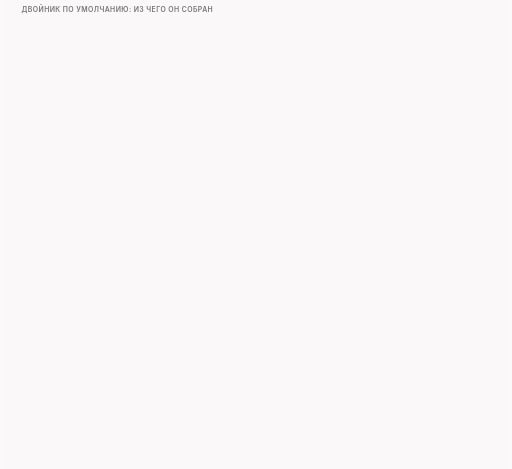
t = 0.00 s
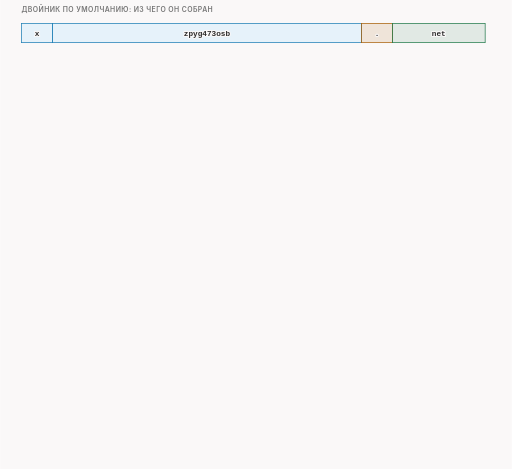
t = 1.71 s
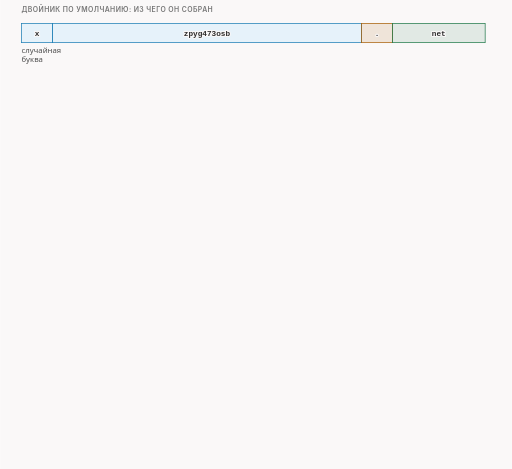
t = 3.21 s
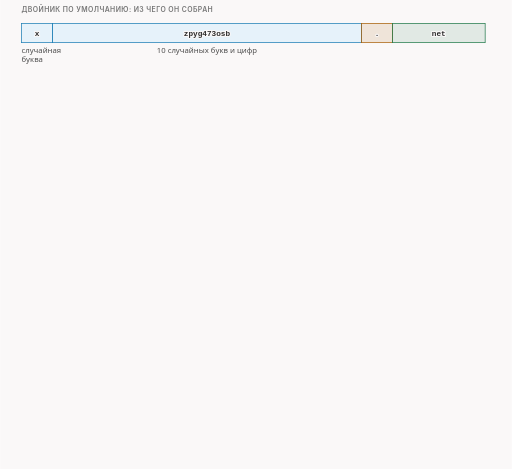
t = 4.98 s
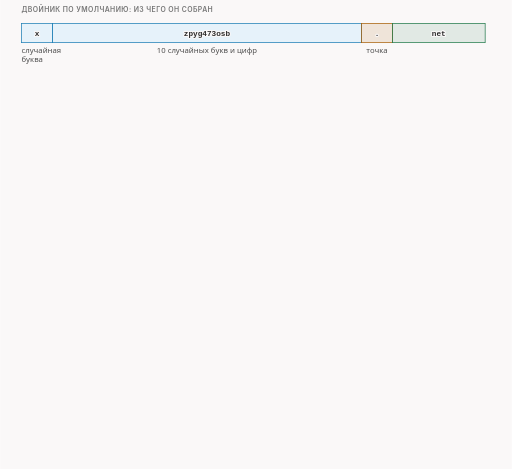
t = 6.74 s
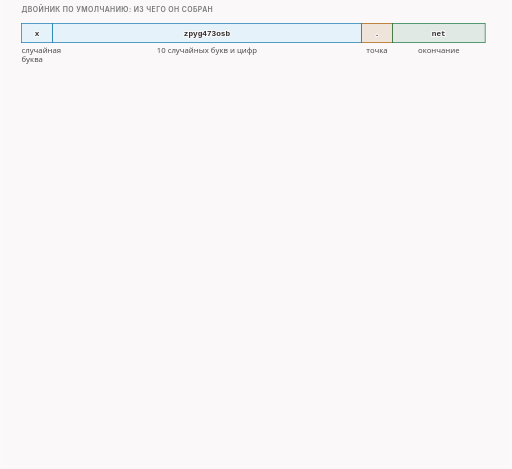
t = 8.23 s

The animated SVG that drew these frames (rendered in a browser with its animation timeline set to each time). Animation: 24 CSS @keyframes rules; frames cover the first 8.22 s, repeats indefinitely.

<svg xmlns="http://www.w3.org/2000/svg" class="v08-s16-default-and-template" viewBox="0 0 960 880" width="960" height="880" role="img" aria-labelledby="v08-s16-default-and-template-t v08-s16-default-and-template-d">
<title id="v08-s16-default-and-template-t">Двойник по умолчанию и шаблон host</title>
<desc id="v08-s16-default-and-template-d">Как собран двойник по умолчанию и как работает шаблон host: без шаблона для имён от семи байт это одна случайная буква, десять случайных букв и цифр, точка и одно из шести окончаний, в прогоне функций на две тысячи вызовов длина ни разу не сбилась, а каждое окончание выпало от 300 до 400 раз; шаблон подгоняется под нужную длину в 15 байт, короче больше чем на один символ дают случайные символы, точку и шаблон, короче ровно на один дают точку впереди, такой же длины даёт сам шаблон, длиннее дают его хвост; провод с шаблоном такой же, как без него, а в проверке шаблон из десяти символов при нужных 11 даёт точку впереди, а при нужных 16 даёт пять случайных символов, точку и шаблон.</desc>
<style>.v08-s16-default-and-template{--fg:var(--dark,#2b2b2b);--fg2:var(--darkgray,#4e4e4e);--mute:var(--gray,#767676);--line:var(--lightgray,#d4d4d4);--acc:var(--secondary,#1f7fb5);--tint:var(--highlight,rgba(178,225,255,.28));--bg:var(--light,#faf8f8);--rej:#c4372b;--rejt:rgba(196,55,43,.10);--ok:#237a4b;--okt:rgba(35,122,75,.11);--amb:#a8610a;--ambt:rgba(168,97,10,.13)}
@media (prefers-color-scheme:dark){.v08-s16-default-and-template{--fg:var(--dark,#ebebec);--fg2:var(--darkgray,#d4d4d4);--mute:var(--gray,#9a9a9a);--line:var(--lightgray,#4a474a);--acc:var(--secondary,#b2e1ff);--tint:var(--highlight,rgba(178,225,255,.14));--bg:var(--light,#161618);--rej:#ff8f80;--rejt:rgba(255,143,128,.14);--ok:#7fd9a1;--okt:rgba(127,217,161,.13);--amb:#f0b866;--ambt:rgba(240,184,102,.14)}}
.v08-s16-default-and-template .bg{fill:var(--bg)}
.v08-s16-default-and-template text{font-family:var(--bodyFont,'Source Sans 3'),system-ui,-apple-system,'Segoe UI',Roboto,sans-serif;font-size:16px;fill:var(--fg2);paint-order:stroke;stroke:var(--bg);stroke-width:4px;stroke-linejoin:round}
.v08-s16-default-and-template .tk{font-weight:600;fill:var(--fg)}
.v08-s16-default-and-template .sm{font-size:14.5px}
.v08-s16-default-and-template .m{font-family:var(--codeFont,'JetBrains Mono'),ui-monospace,'Cascadia Code',Consolas,monospace;font-size:14.5px}
.v08-s16-default-and-template .mk{font-family:var(--codeFont,'JetBrains Mono'),ui-monospace,'Cascadia Code',Consolas,monospace;font-size:14.5px;font-weight:600;fill:var(--fg)}
.v08-s16-default-and-template .hx{font-family:var(--codeFont,'JetBrains Mono'),ui-monospace,'Cascadia Code',Consolas,monospace;font-size:14px;font-weight:600;fill:var(--fg);stroke:none}
.v08-s16-default-and-template .ix{font-family:var(--codeFont,'JetBrains Mono'),ui-monospace,'Cascadia Code',Consolas,monospace;font-size:13px;fill:var(--mute);stroke:none}
.v08-s16-default-and-template .big{font-size:22px}
.v08-s16-default-and-template .ml{font-family:var(--codeFont,'JetBrains Mono'),ui-monospace,'Cascadia Code',Consolas,monospace;font-size:17px;font-weight:600;fill:var(--fg)}
.v08-s16-default-and-template .cap{font-family:var(--headerFont,Inter),system-ui,-apple-system,'Segoe UI',Roboto,sans-serif;font-size:13px;font-weight:600;letter-spacing:.06em;text-transform:uppercase;fill:var(--mute)}
.v08-s16-default-and-template .mu{fill:var(--mute)}.v08-s16-default-and-template .fg{fill:var(--fg)}.v08-s16-default-and-template .acc{fill:var(--acc)}.v08-s16-default-and-template .rej{fill:var(--rej)}.v08-s16-default-and-template .ok{fill:var(--ok)}.v08-s16-default-and-template .amb{fill:var(--amb)}
.v08-s16-default-and-template .c{text-anchor:middle}.v08-s16-default-and-template .r{text-anchor:end}.v08-s16-default-and-template .ns{stroke:none}
.v08-s16-default-and-template .bx{fill:var(--bg);stroke:var(--line);stroke-width:1.4}
.v08-s16-default-and-template .bxs{fill:var(--bg);stroke:var(--mute);stroke-width:1.4}
.v08-s16-default-and-template .bxa{fill:var(--tint);stroke:var(--acc);stroke-width:1.4}
.v08-s16-default-and-template .bxr{fill:var(--rejt);stroke:var(--rej);stroke-width:1.4}
.v08-s16-default-and-template .bxo{fill:var(--okt);stroke:var(--ok);stroke-width:1.4}
.v08-s16-default-and-template .bxb{fill:var(--ambt);stroke:var(--amb);stroke-width:1.4}
.v08-s16-default-and-template .pl{fill:var(--bg);stroke:var(--fg);stroke-width:1.6}
.v08-s16-default-and-template .fs{fill:var(--mute);fill-opacity:.22;stroke:none}
.v08-s16-default-and-template .bxg{fill:var(--mute);fill-opacity:.2;stroke:var(--mute);stroke-width:1.4}
.v08-s16-default-and-template .bxn{fill:none;stroke:var(--fg);stroke-width:2}
.v08-s16-default-and-template .bxd{fill:none;stroke:var(--mute);stroke-width:1.3;stroke-dasharray:5 4}
.v08-s16-default-and-template .fa{fill:var(--tint);stroke:none}.v08-s16-default-and-template .fr{fill:var(--rejt);stroke:none}.v08-s16-default-and-template .fb{fill:var(--ambt);stroke:none}.v08-s16-default-and-template .fo{fill:var(--okt);stroke:none}
.v08-s16-default-and-template .lm{fill:none;stroke:var(--mute);stroke-width:1.4}
.v08-s16-default-and-template .lmd{fill:none;stroke:var(--mute);stroke-width:1.4;stroke-dasharray:5 4}
.v08-s16-default-and-template .la{fill:none;stroke:var(--acc);stroke-width:2}
.v08-s16-default-and-template .lf{fill:none;stroke:var(--fg2);stroke-width:2}
.v08-s16-default-and-template .lr{fill:none;stroke:var(--rej);stroke-width:2.4}
.v08-s16-default-and-template .lcut{fill:none;stroke:var(--rej);stroke-width:1.8;stroke-dasharray:6 4}
.v08-s16-default-and-template .lb{fill:none;stroke:var(--amb);stroke-width:2}
.v08-s16-default-and-template .lo{fill:none;stroke:var(--ok);stroke-width:2.4}
.v08-s16-default-and-template .hf{fill:var(--fg2)}.v08-s16-default-and-template .ha{fill:var(--acc)}.v08-s16-default-and-template .hr{fill:var(--rej)}.v08-s16-default-and-template .hm{fill:var(--mute)}.v08-s16-default-and-template .hb{fill:var(--amb)}
.v08-s16-default-and-template .fun{fill:var(--tint);stroke:var(--acc);stroke-width:1;stroke-opacity:.55}
.v08-s16-default-and-template .a{animation-duration:70s;animation-timing-function:cubic-bezier(.3,.6,.25,1);animation-iteration-count:infinite;animation-fill-mode:both}
@media (prefers-reduced-motion:reduce){.v08-s16-default-and-template .a{animation:none}.v08-s16-default-and-template .tr{display:none}}
.v08-s16-default-and-template .fl{fill:var(--bg);stroke:none}
.v08-s16-default-and-template .bxw{fill:var(--bg);stroke:var(--amb);stroke-width:1.4;stroke-dasharray:5 4}
.v08-s16-default-and-template .bxwa{fill:var(--bg);stroke:var(--acc);stroke-width:1.4;stroke-dasharray:5 4}
.v08-s16-default-and-template .bxrd{fill:none;stroke:var(--rej);stroke-width:2.4;stroke-dasharray:6 4}
.v08-s16-default-and-template .lbd{fill:none;stroke:var(--amb);stroke-width:2;stroke-dasharray:6 4}
.v08-s16-default-and-template .bxz{fill:var(--mute);fill-opacity:.28;stroke:var(--mute);stroke-width:1.2}
.v08-s16-default-and-template .bxoo{fill:var(--bg);stroke:var(--ok);stroke-width:2.2}
.v08-s16-default-and-template .bxbb{fill:var(--bg);stroke:var(--amb);stroke-width:2.2}
.v08-s16-default-and-template .bxrr{fill:var(--bg);stroke:var(--rej);stroke-width:2.2}
.v08-s16-default-and-template .bxaa{fill:var(--bg);stroke:var(--acc);stroke-width:2.2}
@keyframes v08-s16-default-and-template-k1{0.0%{opacity:0}1.429%{opacity:0}2.071%{opacity:1}97.571%{opacity:1}98.429%{opacity:0}100%{opacity:0}}.v08-s16-default-and-template .e1{animation-name:v08-s16-default-and-template-k1}@keyframes v08-s16-default-and-template-k2{0.0%{opacity:0}3.571%{opacity:0}4.214%{opacity:1}97.571%{opacity:1}98.429%{opacity:0}100%{opacity:0}}.v08-s16-default-and-template .e2{animation-name:v08-s16-default-and-template-k2}@keyframes v08-s16-default-and-template-k3{0.0%{opacity:0}5.714%{opacity:0}6.357%{opacity:1}97.571%{opacity:1}98.429%{opacity:0}100%{opacity:0}}.v08-s16-default-and-template .e3{animation-name:v08-s16-default-and-template-k3}@keyframes v08-s16-default-and-template-k4{0.0%{opacity:0}7.857%{opacity:0}8.5%{opacity:1}97.571%{opacity:1}98.429%{opacity:0}100%{opacity:0}}.v08-s16-default-and-template .e4{animation-name:v08-s16-default-and-template-k4}@keyframes v08-s16-default-and-template-k5{0.0%{opacity:0}10.0%{opacity:0}10.643%{opacity:1}97.571%{opacity:1}98.429%{opacity:0}100%{opacity:0}}.v08-s16-default-and-template .e5{animation-name:v08-s16-default-and-template-k5}@keyframes v08-s16-default-and-template-k6{0.0%{opacity:0}12.857%{opacity:0}13.5%{opacity:1}97.571%{opacity:1}98.429%{opacity:0}100%{opacity:0}}.v08-s16-default-and-template .e6{animation-name:v08-s16-default-and-template-k6}@keyframes v08-s16-default-and-template-k7{0.0%{opacity:0}15.0%{opacity:0}15.643%{opacity:1}97.571%{opacity:1}98.429%{opacity:0}100%{opacity:0}}.v08-s16-default-and-template .e7{animation-name:v08-s16-default-and-template-k7}@keyframes v08-s16-default-and-template-k8{0.0%{opacity:0}18.571%{opacity:0}19.214%{opacity:1}97.571%{opacity:1}98.429%{opacity:0}100%{opacity:0}}.v08-s16-default-and-template .e8{animation-name:v08-s16-default-and-template-k8}@keyframes v08-s16-default-and-template-k9{0.0%{opacity:0}20.714%{opacity:0}21.357%{opacity:1}97.571%{opacity:1}98.429%{opacity:0}100%{opacity:0}}.v08-s16-default-and-template .e9{animation-name:v08-s16-default-and-template-k9}@keyframes v08-s16-default-and-template-k10{0.0%{opacity:0}24.286%{opacity:0}24.929%{opacity:1}97.571%{opacity:1}98.429%{opacity:0}100%{opacity:0}}.v08-s16-default-and-template .e10{animation-name:v08-s16-default-and-template-k10}@keyframes v08-s16-default-and-template-k11{0.0%{opacity:0}28.571%{opacity:0}29.214%{opacity:1}97.571%{opacity:1}98.429%{opacity:0}100%{opacity:0}}.v08-s16-default-and-template .e11{animation-name:v08-s16-default-and-template-k11}@keyframes v08-s16-default-and-template-k12{0.0%{opacity:0}32.857%{opacity:0}33.5%{opacity:1}97.571%{opacity:1}98.429%{opacity:0}100%{opacity:0}}.v08-s16-default-and-template .e12{animation-name:v08-s16-default-and-template-k12}@keyframes v08-s16-default-and-template-k13{0.0%{opacity:0}35.714%{opacity:0}36.357%{opacity:1}97.571%{opacity:1}98.429%{opacity:0}100%{opacity:0}}.v08-s16-default-and-template .e13{animation-name:v08-s16-default-and-template-k13}@keyframes v08-s16-default-and-template-k14{0.0%{opacity:0}40.0%{opacity:0}40.643%{opacity:1}97.571%{opacity:1}98.429%{opacity:0}100%{opacity:0}}.v08-s16-default-and-template .e14{animation-name:v08-s16-default-and-template-k14}@keyframes v08-s16-default-and-template-k15{0.0%{opacity:0}44.286%{opacity:0}44.929%{opacity:1}97.571%{opacity:1}98.429%{opacity:0}100%{opacity:0}}.v08-s16-default-and-template .e15{animation-name:v08-s16-default-and-template-k15}@keyframes v08-s16-default-and-template-k16{0.0%{opacity:0}48.571%{opacity:0}49.214%{opacity:1}97.571%{opacity:1}98.429%{opacity:0}100%{opacity:0}}.v08-s16-default-and-template .e16{animation-name:v08-s16-default-and-template-k16}@keyframes v08-s16-default-and-template-k17{0.0%{opacity:0}52.857%{opacity:0}53.5%{opacity:1}97.571%{opacity:1}98.429%{opacity:0}100%{opacity:0}}.v08-s16-default-and-template .e17{animation-name:v08-s16-default-and-template-k17}@keyframes v08-s16-default-and-template-k18{0.0%{opacity:0}55.714%{opacity:0}56.357%{opacity:1}97.571%{opacity:1}98.429%{opacity:0}100%{opacity:0}}.v08-s16-default-and-template .e18{animation-name:v08-s16-default-and-template-k18}@keyframes v08-s16-default-and-template-k19{0.0%{opacity:0}57.857%{opacity:0}58.5%{opacity:1}97.571%{opacity:1}98.429%{opacity:0}100%{opacity:0}}.v08-s16-default-and-template .e19{animation-name:v08-s16-default-and-template-k19}@keyframes v08-s16-default-and-template-k20{0.0%{opacity:0}61.429%{opacity:0}62.071%{opacity:1}97.571%{opacity:1}98.429%{opacity:0}100%{opacity:0}}.v08-s16-default-and-template .e20{animation-name:v08-s16-default-and-template-k20}@keyframes v08-s16-default-and-template-k21{0.0%{opacity:0}62.857%{opacity:0}63.5%{opacity:1}97.571%{opacity:1}98.429%{opacity:0}100%{opacity:0}}.v08-s16-default-and-template .e21{animation-name:v08-s16-default-and-template-k21}@keyframes v08-s16-default-and-template-k22{0.0%{opacity:0}71.429%{opacity:0}72.071%{opacity:1}97.571%{opacity:1}98.429%{opacity:0}100%{opacity:0}}.v08-s16-default-and-template .e22{animation-name:v08-s16-default-and-template-k22}@keyframes v08-s16-default-and-template-k23{0.0%{opacity:0}65.714%{opacity:0}66.357%{opacity:1}97.571%{opacity:1}98.429%{opacity:0}100%{opacity:0}}.v08-s16-default-and-template .e23{animation-name:v08-s16-default-and-template-k23}@keyframes v08-s16-default-and-template-k24{0.0%{opacity:0}74.286%{opacity:0}74.929%{opacity:1}97.571%{opacity:1}98.429%{opacity:0}100%{opacity:0}}.v08-s16-default-and-template .e24{animation-name:v08-s16-default-and-template-k24}</style>
<rect class="bg" x="0" y="0" width="960" height="880"/>
<g><text class="cap" x="40" y="22">двойник по умолчанию: из чего он собран</text></g>
<g class="a e1"><rect class="bxa" x="40" y="44" width="58" height="36" rx="0"/><text class="mk c" x="69" y="68">x</text><rect class="bxa" x="98" y="44" width="580" height="36" rx="0"/><text class="mk c" x="388" y="68">zpyg473osb</text><rect class="bxb" x="678" y="44" width="58" height="36" rx="0"/><text class="mk c" x="707" y="68">.</text><rect class="bxo" x="736" y="44" width="174" height="36" rx="0"/><text class="mk c" x="823" y="68">net</text></g>
<g class="a e2"><text class="sm" x="40" y="100">случайная</text><text class="sm" x="40" y="117">буква</text></g>
<g class="a e3"><text class="sm c" x="388" y="100">10 случайных букв и цифр</text></g>
<g class="a e4"><text class="sm c" x="707" y="100">точка</text></g>
<g class="a e5"><text class="sm c" x="823" y="100">окончание</text></g>
<g class="a e6"><text class="sm tk" x="40" y="144">1 + 10 + 1 + 3 = 15 байт, как у настоящего имени; пример из нашего запуска, буквы случайные</text></g>
<g class="a e7"><text class="sm" x="40" y="166">так для имён от 7 байт; окончание одно из шести:</text><rect class="bxo" x="430" y="150" width="70" height="24" rx="12"/><text class="m tk c" x="465" y="167">com</text><rect class="bxo" x="508" y="150" width="70" height="24" rx="12"/><text class="m tk c" x="543" y="167">org</text><rect class="bxo" x="586" y="150" width="70" height="24" rx="12"/><text class="m tk c" x="621" y="167">net</text><rect class="bxo" x="664" y="150" width="70" height="24" rx="12"/><text class="m tk c" x="699" y="167">edu</text><rect class="bxo" x="742" y="150" width="70" height="24" rx="12"/><text class="m tk c" x="777" y="167">gov</text><rect class="bxo" x="820" y="150" width="70" height="24" rx="12"/><text class="m tk c" x="855" y="167">biz</text></g>
<g class="a e8"><text class="cap" x="40" y="204">прогон функций: 2000 вызовов с длиной 15</text><rect class="bxb" x="796.4" y="190" width="123.6" height="20" rx="10"/><text class="ix c fg" x="858.2" y="204">прогон функций</text></g>
<g class="a e9"><text class="m tk" x="40" y="235">biz</text><rect class="bxd" x="86" y="220" width="170" height="20" rx="3"/><rect class="bxa" x="86" y="220" width="140.2" height="20" rx="3"/><path class="lm" d="M213.5 220L213.5 240"/><text class="sm tk" x="266" y="235">330</text><text class="m tk" x="40" y="263">com</text><rect class="bxd" x="86" y="248" width="170" height="20" rx="3"/><rect class="bxa" x="86" y="248" width="163.2" height="20" rx="3"/><path class="lm" d="M213.5 248L213.5 268"/><text class="sm tk" x="266" y="263">384</text><text class="m tk" x="40" y="291">edu</text><rect class="bxd" x="86" y="276" width="170" height="20" rx="3"/><rect class="bxa" x="86" y="276" width="135.2" height="20" rx="3"/><path class="lm" d="M213.5 276L213.5 296"/><text class="sm tk" x="266" y="291">318</text><text class="m tk" x="340" y="235">gov</text><rect class="bxd" x="386" y="220" width="170" height="20" rx="3"/><rect class="bxa" x="386" y="220" width="135.2" height="20" rx="3"/><path class="lm" d="M513.5 220L513.5 240"/><text class="sm tk" x="566" y="235">318</text><text class="m tk" x="340" y="263">net</text><rect class="bxd" x="386" y="248" width="170" height="20" rx="3"/><rect class="bxa" x="386" y="248" width="133" height="20" rx="3"/><path class="lm" d="M513.5 248L513.5 268"/><text class="sm tk" x="566" y="263">313</text><text class="m tk" x="340" y="291">org</text><rect class="bxd" x="386" y="276" width="170" height="20" rx="3"/><rect class="bxa" x="386" y="276" width="143.2" height="20" rx="3"/><path class="lm" d="M513.5 276L513.5 296"/><text class="sm tk" x="566" y="291">337</text><text class="ix mu" x="40" y="312">рамка: 400 выпадений, черта: 300</text></g>
<g class="a e10"><rect class="bxo" x="640" y="216" width="280" height="84" rx="8"/><text class="sm tk" x="654" y="240">длина не сбилась ни разу:</text><text class="sm" x="654" y="260">ошибок длины 0 из 2000</text><text class="sm" x="654" y="282">каждое окончание 300 – 400 раз</text></g>
<g class="a e11"><rect class="bx" x="40" y="330" width="880" height="36" rx="8"/><text class="sm tk" x="54" y="353">зачем шаблон host?</text><text class="sm" x="240" y="353">чтобы двойник выглядел как имя, которое пропускает читатель</text><rect class="bxs" x="751.1" y="338" width="154.9" height="20" rx="10"/><text class="ix c fg" x="828.5" y="352">по общим сведениям</text></g>
<g class="a e12"><text class="cap" x="40" y="392">шаблон под нужную длину 15: четыре правила</text></g>
<g class="a e13"><rect class="bx" x="40" y="404" width="880" height="56" rx="6"/><text class="sm tk" x="52" y="426">короче больше чем на один</text><text class="sm" x="52" y="446">случайные + точка + шаблон</text><rect class="bxb" x="320" y="410" width="22" height="22" rx="0"/><text class="ix c fg" x="331" y="426">f</text><rect class="bxb" x="342" y="410" width="22" height="22" rx="0"/><text class="ix c fg" x="353" y="426">o</text><rect class="bxb" x="364" y="410" width="22" height="22" rx="0"/><text class="ix c fg" x="375" y="426">0</text><rect class="bxb" x="386" y="410" width="22" height="22" rx="0"/><text class="ix c fg" x="397" y="426">i</text><rect class="bxb" x="408" y="410" width="22" height="22" rx="0"/><text class="ix c fg" x="419" y="426">9</text><rect class="bxb" x="430" y="410" width="22" height="22" rx="0"/><text class="ix c fg" x="441" y="426">d</text><rect class="bxb" x="452" y="410" width="22" height="22" rx="0"/><text class="ix c fg" x="463" y="426">t</text><rect class="bxb" x="474" y="410" width="22" height="22" rx="0"/><text class="ix c fg" x="485" y="426">r</text><rect class="bxb" x="496" y="410" width="22" height="22" rx="0"/><text class="ix c fg" x="507" y="426">p</text><rect class="bxs" x="518" y="410" width="22" height="22" rx="0"/><text class="ix c fg" x="529" y="426">.</text><rect class="bxa" x="540" y="410" width="22" height="22" rx="0"/><text class="ix c fg" x="551" y="426">y</text><rect class="bxa" x="562" y="410" width="22" height="22" rx="0"/><text class="ix c fg" x="573" y="426">a</text><rect class="bxa" x="584" y="410" width="22" height="22" rx="0"/><text class="ix c fg" x="595" y="426">.</text><rect class="bxa" x="606" y="410" width="22" height="22" rx="0"/><text class="ix c fg" x="617" y="426">r</text><rect class="bxa" x="628" y="410" width="22" height="22" rx="0"/><text class="ix c fg" x="639" y="426">u</text><text class="ix mu" x="320" y="450">шаблон ya.ru, 5 символов</text><text class="sm tk" x="670" y="426">9 + 6 = 15</text><rect class="bxa" x="790.2" y="434" width="115.8" height="20" rx="10"/><text class="ix c fg" x="848.1" y="448">в нашем тесте</text></g>
<g class="a e14"><rect class="bx" x="40" y="466" width="880" height="56" rx="6"/><text class="sm tk" x="52" y="488">короче ровно на один</text><text class="sm" x="52" y="508">точка впереди</text><rect class="bxs" x="320" y="472" width="22" height="22" rx="0"/><text class="ix c fg" x="331" y="488">.</text><rect class="bxa" x="342" y="472" width="22" height="22" rx="0"/><text class="ix c fg" x="353" y="488">w</text><rect class="bxa" x="364" y="472" width="22" height="22" rx="0"/><text class="ix c fg" x="375" y="488">w</text><rect class="bxa" x="386" y="472" width="22" height="22" rx="0"/><text class="ix c fg" x="397" y="488">w</text><rect class="bxa" x="408" y="472" width="22" height="22" rx="0"/><text class="ix c fg" x="419" y="488">.</text><rect class="bxa" x="430" y="472" width="22" height="22" rx="0"/><text class="ix c fg" x="441" y="488">d</text><rect class="bxa" x="452" y="472" width="22" height="22" rx="0"/><text class="ix c fg" x="463" y="488">e</text><rect class="bxa" x="474" y="472" width="22" height="22" rx="0"/><text class="ix c fg" x="485" y="488">c</text><rect class="bxa" x="496" y="472" width="22" height="22" rx="0"/><text class="ix c fg" x="507" y="488">o</text><rect class="bxa" x="518" y="472" width="22" height="22" rx="0"/><text class="ix c fg" x="529" y="488">y</text><rect class="bxa" x="540" y="472" width="22" height="22" rx="0"/><text class="ix c fg" x="551" y="488">.</text><rect class="bxa" x="562" y="472" width="22" height="22" rx="0"/><text class="ix c fg" x="573" y="488">t</text><rect class="bxa" x="584" y="472" width="22" height="22" rx="0"/><text class="ix c fg" x="595" y="488">e</text><rect class="bxa" x="606" y="472" width="22" height="22" rx="0"/><text class="ix c fg" x="617" y="488">s</text><rect class="bxa" x="628" y="472" width="22" height="22" rx="0"/><text class="ix c fg" x="639" y="488">t</text><text class="ix mu" x="320" y="512">шаблон www.decoy.test, 14 символов</text><text class="sm tk" x="670" y="488">1 + 14 = 15</text><rect class="bxa" x="790.2" y="496" width="115.8" height="20" rx="10"/><text class="ix c fg" x="848.1" y="510">в нашем тесте</text></g>
<g class="a e15"><rect class="bx" x="40" y="528" width="880" height="56" rx="6"/><text class="sm tk" x="52" y="550">той же длины</text><text class="sm" x="52" y="570">сам шаблон</text><rect class="bxa" x="320" y="534" width="22" height="22" rx="0"/><text class="ix c fg" x="331" y="550">w</text><rect class="bxa" x="342" y="534" width="22" height="22" rx="0"/><text class="ix c fg" x="353" y="550">w</text><rect class="bxa" x="364" y="534" width="22" height="22" rx="0"/><text class="ix c fg" x="375" y="550">w</text><rect class="bxa" x="386" y="534" width="22" height="22" rx="0"/><text class="ix c fg" x="397" y="550">.</text><rect class="bxa" x="408" y="534" width="22" height="22" rx="0"/><text class="ix c fg" x="419" y="550">e</text><rect class="bxa" x="430" y="534" width="22" height="22" rx="0"/><text class="ix c fg" x="441" y="550">x</text><rect class="bxa" x="452" y="534" width="22" height="22" rx="0"/><text class="ix c fg" x="463" y="550">a</text><rect class="bxa" x="474" y="534" width="22" height="22" rx="0"/><text class="ix c fg" x="485" y="550">m</text><rect class="bxa" x="496" y="534" width="22" height="22" rx="0"/><text class="ix c fg" x="507" y="550">p</text><rect class="bxa" x="518" y="534" width="22" height="22" rx="0"/><text class="ix c fg" x="529" y="550">l</text><rect class="bxa" x="540" y="534" width="22" height="22" rx="0"/><text class="ix c fg" x="551" y="550">e</text><rect class="bxa" x="562" y="534" width="22" height="22" rx="0"/><text class="ix c fg" x="573" y="550">.</text><rect class="bxa" x="584" y="534" width="22" height="22" rx="0"/><text class="ix c fg" x="595" y="550">c</text><rect class="bxa" x="606" y="534" width="22" height="22" rx="0"/><text class="ix c fg" x="617" y="550">o</text><rect class="bxa" x="628" y="534" width="22" height="22" rx="0"/><text class="ix c fg" x="639" y="550">m</text><text class="ix mu" x="320" y="574">шаблон www.example.com, 15 символов</text><text class="sm tk" x="670" y="550">15</text><rect class="bxb" x="782.4" y="558" width="123.6" height="20" rx="10"/><text class="ix c fg" x="844.2" y="572">прогон функций</text></g>
<g class="a e16"><rect class="bx" x="40" y="590" width="880" height="56" rx="6"/><text class="sm tk" x="52" y="612">длиннее</text><text class="sm" x="52" y="632">хвост нужной длины</text><rect class="bxd" x="320" y="596" width="18" height="22" rx="0"/><text class="ix c mu" x="329" y="612">a</text><rect class="bxd" x="338" y="596" width="18" height="22" rx="0"/><text class="ix c mu" x="347" y="612">.</text><rect class="bxd" x="356" y="596" width="18" height="22" rx="0"/><text class="ix c mu" x="365" y="612">e</text><rect class="bxa" x="374" y="596" width="18" height="22" rx="0"/><text class="ix c fg" x="383" y="612">x</text><rect class="bxa" x="392" y="596" width="18" height="22" rx="0"/><text class="ix c fg" x="401" y="612">a</text><rect class="bxa" x="410" y="596" width="18" height="22" rx="0"/><text class="ix c fg" x="419" y="612">m</text><rect class="bxa" x="428" y="596" width="18" height="22" rx="0"/><text class="ix c fg" x="437" y="612">p</text><rect class="bxa" x="446" y="596" width="18" height="22" rx="0"/><text class="ix c fg" x="455" y="612">l</text><rect class="bxa" x="464" y="596" width="18" height="22" rx="0"/><text class="ix c fg" x="473" y="612">e</text><rect class="bxa" x="482" y="596" width="18" height="22" rx="0"/><text class="ix c fg" x="491" y="612">.</text><rect class="bxa" x="500" y="596" width="18" height="22" rx="0"/><text class="ix c fg" x="509" y="612">c</text><rect class="bxa" x="518" y="596" width="18" height="22" rx="0"/><text class="ix c fg" x="527" y="612">o</text><rect class="bxa" x="536" y="596" width="18" height="22" rx="0"/><text class="ix c fg" x="545" y="612">m</text><rect class="bxa" x="554" y="596" width="18" height="22" rx="0"/><text class="ix c fg" x="563" y="612">.</text><rect class="bxa" x="572" y="596" width="18" height="22" rx="0"/><text class="ix c fg" x="581" y="612">r</text><rect class="bxa" x="590" y="596" width="18" height="22" rx="0"/><text class="ix c fg" x="599" y="612">u</text><rect class="bxa" x="608" y="596" width="18" height="22" rx="0"/><text class="ix c fg" x="617" y="612">.</text><rect class="bxa" x="626" y="596" width="18" height="22" rx="0"/><text class="ix c fg" x="635" y="612">x</text><text class="ix mu" x="320" y="636">первые 3 байта отброшены: остаётся xample.com.ru.x</text><text class="sm tk" x="664" y="612">15 из 18</text><rect class="bxb" x="782.4" y="620" width="123.6" height="20" rx="10"/><text class="ix c fg" x="844.2" y="634">прогон функций</text></g>
<g class="a e17"><rect class="bxb" x="40" y="656" width="18" height="12" rx="2"/><text class="sm" x="66" y="667">случайные символы</text><rect class="bxs" x="250" y="656" width="18" height="12" rx="2"/><text class="sm" x="276" y="667">точка</text><rect class="bxa" x="350" y="656" width="18" height="12" rx="2"/><text class="sm" x="376" y="667">шаблон</text></g>
<g class="a e18"><text class="sm tk" x="40" y="700">провод запусков с шаблоном такой же, как без него:</text></g>
<g class="a e19"><rect class="bxa" x="40" y="710" width="120" height="40" rx="6"/><text class="sm tk c" x="100" y="728">97 Б</text><text class="ix c" x="100" y="745">часть</text><rect class="bxb" x="166" y="710" width="120" height="40" rx="6"/><text class="sm tk c" x="226" y="728">15 Б</text><text class="ix c" x="226" y="745">двойник</text><rect class="bxa" x="292" y="710" width="120" height="40" rx="6"/><text class="sm tk c" x="352" y="728">15 Б</text><text class="ix c" x="352" y="745">имя</text><rect class="bxb" x="418" y="710" width="120" height="40" rx="6"/><text class="sm tk c" x="478" y="728">15 Б</text><text class="ix c" x="478" y="745">двойник</text><rect class="bxa" x="544" y="710" width="120" height="40" rx="6"/><text class="sm tk c" x="604" y="728">138 Б</text><text class="ix c" x="604" y="745">хвост</text><text class="sm mu" x="676" y="735">= то же число, номера, длины</text></g>
<g class="a e20"><text class="cap" x="40" y="784">проверь себя: шаблон google.com, 10 символов</text><rect class="bxb" x="796.4" y="770" width="123.6" height="20" rx="10"/><text class="ix c fg" x="858.2" y="784">прогон функций</text></g>
<g class="a e21"><text class="sm tk" x="40" y="816">нужно 11</text><text class="sm" x="130" y="816">11 − 10 = 1: ровно на один короче</text></g>
<g class="a e22"><rect class="bxs" x="470" y="798" width="20" height="24" rx="0"/><text class="ix c fg" x="480" y="815">.</text><rect class="bxa" x="490" y="798" width="20" height="24" rx="0"/><text class="ix c fg" x="500" y="815">g</text><rect class="bxa" x="510" y="798" width="20" height="24" rx="0"/><text class="ix c fg" x="520" y="815">o</text><rect class="bxa" x="530" y="798" width="20" height="24" rx="0"/><text class="ix c fg" x="540" y="815">o</text><rect class="bxa" x="550" y="798" width="20" height="24" rx="0"/><text class="ix c fg" x="560" y="815">g</text><rect class="bxa" x="570" y="798" width="20" height="24" rx="0"/><text class="ix c fg" x="580" y="815">l</text><rect class="bxa" x="590" y="798" width="20" height="24" rx="0"/><text class="ix c fg" x="600" y="815">e</text><rect class="bxa" x="610" y="798" width="20" height="24" rx="0"/><text class="ix c fg" x="620" y="815">.</text><rect class="bxa" x="630" y="798" width="20" height="24" rx="0"/><text class="ix c fg" x="640" y="815">c</text><rect class="bxa" x="650" y="798" width="20" height="24" rx="0"/><text class="ix c fg" x="660" y="815">o</text><rect class="bxa" x="670" y="798" width="20" height="24" rx="0"/><text class="ix c fg" x="680" y="815">m</text><text class="sm tk" x="702" y="815">точка впереди</text></g>
<g class="a e23"><text class="sm tk" x="40" y="856">нужно 16</text><text class="sm" x="130" y="856">16 − 10 = 6, 6 − 1 = 5 случайных</text></g>
<g class="a e24"><rect class="bxb" x="470" y="838" width="20" height="24" rx="0"/><text class="ix c fg" x="480" y="855">z</text><rect class="bxb" x="490" y="838" width="20" height="24" rx="0"/><text class="ix c fg" x="500" y="855">m</text><rect class="bxb" x="510" y="838" width="20" height="24" rx="0"/><text class="ix c fg" x="520" y="855">4</text><rect class="bxb" x="530" y="838" width="20" height="24" rx="0"/><text class="ix c fg" x="540" y="855">v</text><rect class="bxb" x="550" y="838" width="20" height="24" rx="0"/><text class="ix c fg" x="560" y="855">d</text><rect class="bxs" x="570" y="838" width="20" height="24" rx="0"/><text class="ix c fg" x="580" y="855">.</text><rect class="bxa" x="590" y="838" width="20" height="24" rx="0"/><text class="ix c fg" x="600" y="855">g</text><rect class="bxa" x="610" y="838" width="20" height="24" rx="0"/><text class="ix c fg" x="620" y="855">o</text><rect class="bxa" x="630" y="838" width="20" height="24" rx="0"/><text class="ix c fg" x="640" y="855">o</text><rect class="bxa" x="650" y="838" width="20" height="24" rx="0"/><text class="ix c fg" x="660" y="855">g</text><rect class="bxa" x="670" y="838" width="20" height="24" rx="0"/><text class="ix c fg" x="680" y="855">l</text><rect class="bxa" x="690" y="838" width="20" height="24" rx="0"/><text class="ix c fg" x="700" y="855">e</text><rect class="bxa" x="710" y="838" width="20" height="24" rx="0"/><text class="ix c fg" x="720" y="855">.</text><rect class="bxa" x="730" y="838" width="20" height="24" rx="0"/><text class="ix c fg" x="740" y="855">c</text><rect class="bxa" x="750" y="838" width="20" height="24" rx="0"/><text class="ix c fg" x="760" y="855">o</text><rect class="bxa" x="770" y="838" width="20" height="24" rx="0"/><text class="ix c fg" x="780" y="855">m</text><text class="ix mu" x="798" y="855">буквы случайные</text></g>
</svg>
